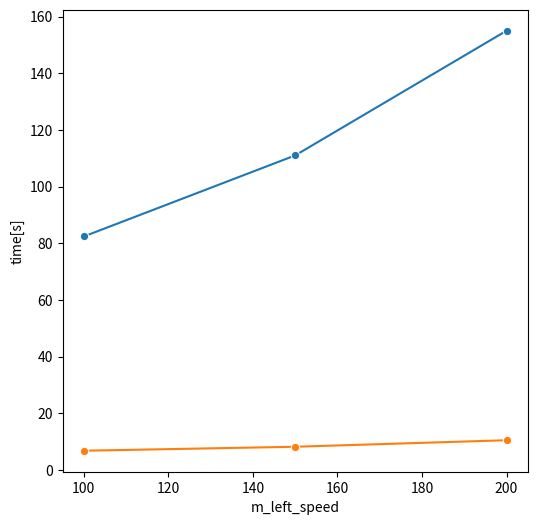

This chart was generated by the following Python code:
import numpy as np
import pandas as pd
import seaborn as sns
import matplotlib.pyplot as plt

def circle_config(radius):
    #input radius: in mm
    #input time: in ms
    u = 2*radius*np.pi
    m_left = (u*-20/91)+180/13
    loop_time = u*0.00813+2.587
    return(m_left,loop_time)

#Config für Kreis mit 8.24cm Radius
circle_config(82.4)

data_dict = {'m_left_speed':[100,150,200],'radius':[82.4,111,155],'time':[6.8,8.2,10.5]}
df_measurements = pd.DataFrame(data_dict)
print(df_measurements)

f, ax = plt.subplots(figsize=(6,6))
plot1 = sns.lineplot(x='m_left_speed',y='radius',data=df_measurements,marker='o')
plot1.set(xlabel="m_left_speed",ylabel="radius[mm]")

plot2 = sns.lineplot(x='m_left_speed',y='time',data=df_measurements,marker='o')
plot2.set(xlabel="m_left_speed",ylabel="time[s]")